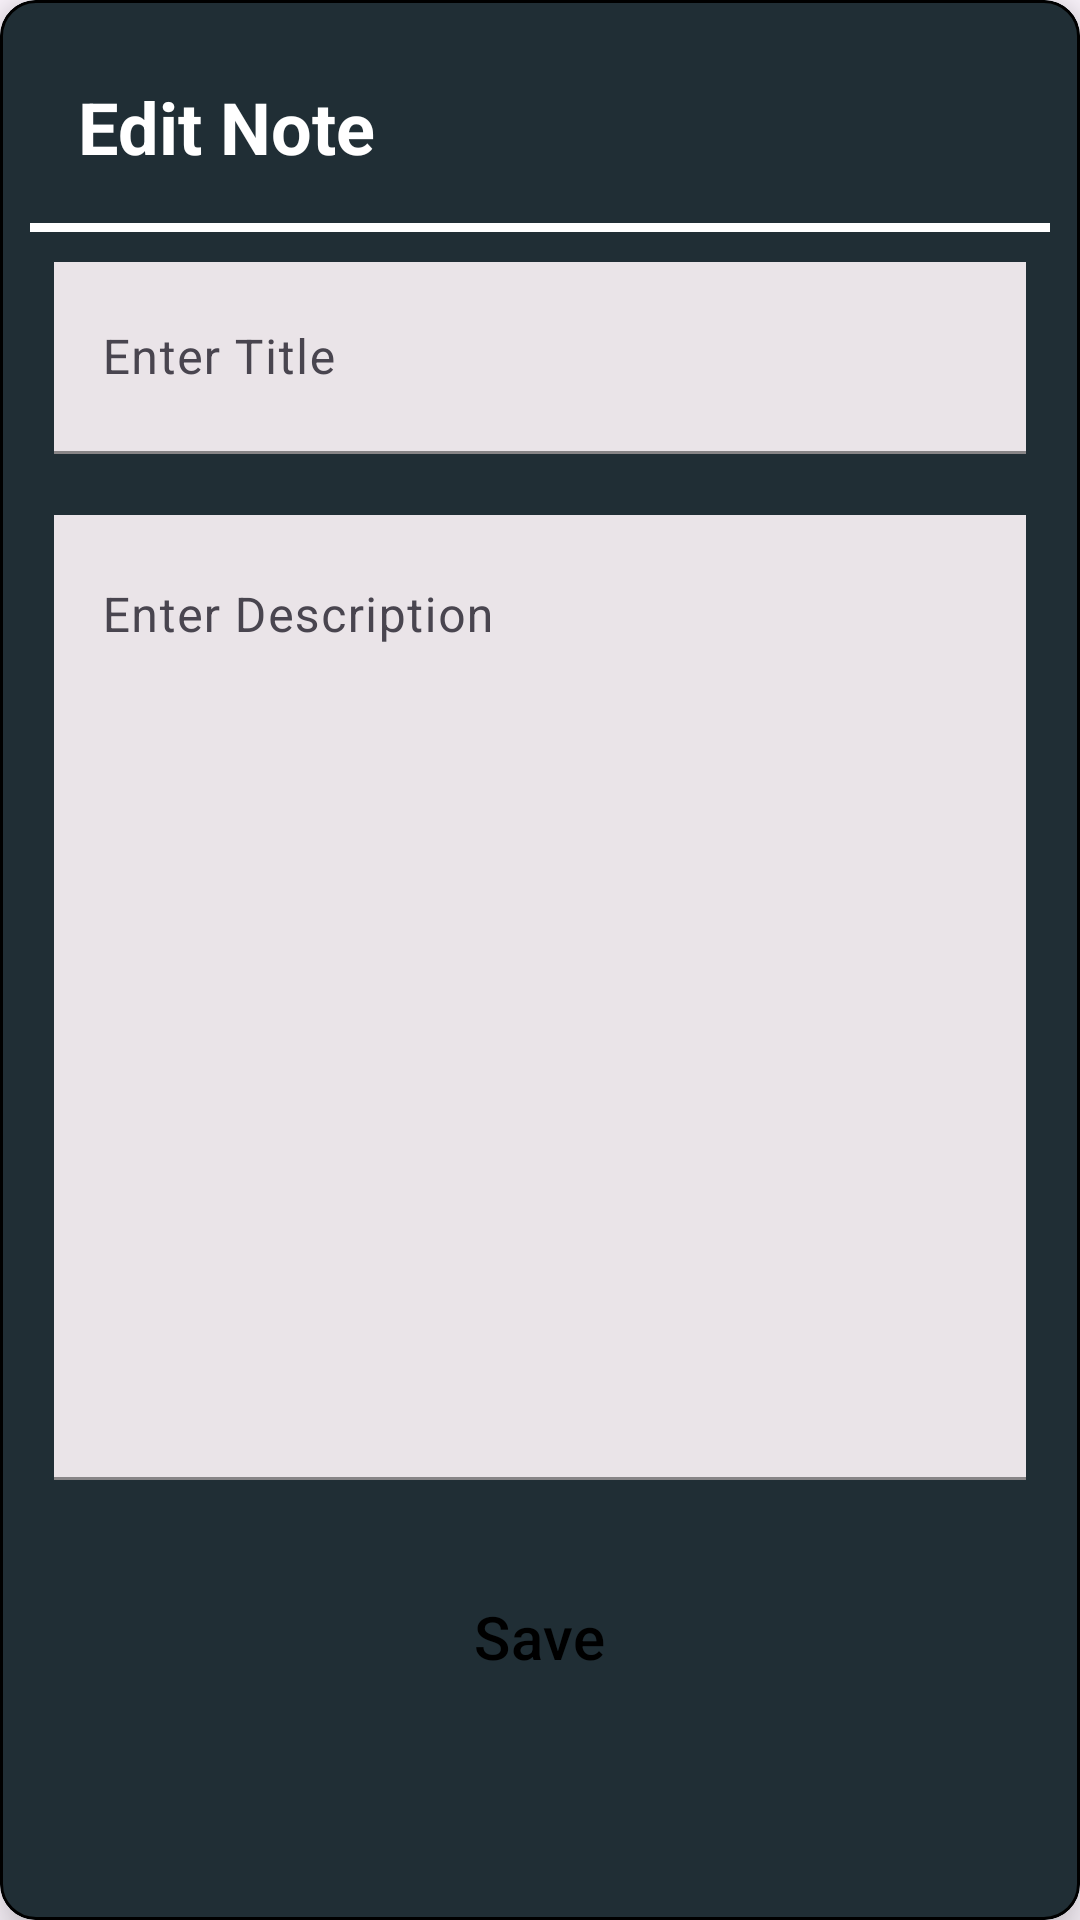

Here is an Android app screen rendered from its layout file. Give the layout XML and the strings, colors and styles it references.
<!-- AndroidManifest.xml: application theme Theme.Assignment1 -->
<!-- res/layout/update_notes_d.xml -->
<?xml version="1.0" encoding="utf-8"?>
<com.google.android.material.card.MaterialCardView xmlns:android="http://schemas.android.com/apk/res/android"
    android:layout_width="match_parent"
    android:layout_height="wrap_content"
    xmlns:app="http://schemas.android.com/apk/res-auto"
    android:layout_marginHorizontal="10dp"
    style="@style/CardViewStyle"
    app:cardBackgroundColor="@color/cardcolor"
    app:cardElevation="10dp">

    <RelativeLayout
        android:layout_width="match_parent"
        android:layout_height="wrap_content"
        android:padding="10dp"
        >

        <TextView
            android:id="@+id/titleNoteTxt"
            android:layout_width="wrap_content"
            android:layout_height="wrap_content"
            android:layout_margin="16dp"
            android:text="Edit Note"
            android:textColor="@color/white"
            android:textSize="24sp"
            android:textStyle="bold" />

        <ImageView
            android:id="@+id/closeImg"
            android:layout_width="40dp"
            android:layout_height="40dp"
            android:layout_alignParentEnd="true"
            android:layout_margin="8dp"
            android:paddingTop="10dp"
            android:src="@drawable/ic_close" />

        <View
            android:id="@+id/viewHLine"
            android:layout_width="match_parent"
            android:layout_height="3dp"
            android:layout_below="@id/titleNoteTxt"
            android:background="@color/white" />

        <LinearLayout
            android:layout_width="match_parent"
            android:layout_height="wrap_content"
            android:layout_below="@id/viewHLine"
            android:layout_centerHorizontal="true"
            android:layout_marginHorizontal="8dp"
            android:layout_marginVertical="10dp"
            android:orientation="vertical">

            <com.google.android.material.textfield.TextInputLayout
                style="@style/Widget.App.TextInputLayout"
                android:id="@+id/edNoteTitleL"
                android:layout_width="match_parent"
                android:layout_height="wrap_content"
                android:hint="@string/enter_title">

                <com.google.android.material.textfield.TextInputEditText
                    android:id="@+id/edNoteTitle"
                    android:layout_width="match_parent"
                    android:layout_height="?actionBarSize"
                    android:background="#EAE4E8"
                    android:inputType="text" />

            </com.google.android.material.textfield.TextInputLayout>

            <com.google.android.material.textfield.TextInputLayout
                style="@style/Widget.App.TextInputLayout"
                android:id="@+id/edNoteDescL"
                android:layout_width="match_parent"
                android:layout_height="wrap_content"
                android:hint="@string/enter_description">

                <com.google.android.material.textfield.TextInputEditText
                    android:id="@+id/edNoteDesc"
                    android:layout_width="match_parent"
                    android:layout_height="wrap_content"
                    android:background="#EAE4E8"
                    android:gravity="top|start"
                    android:inputType="textMultiLine"
                    android:lines="15"
                    android:maxLines="15" />

            </com.google.android.material.textfield.TextInputLayout>

            <Button
                android:id="@+id/saveEditNoteBtn"
                android:layout_width="wrap_content"
                android:layout_height="?actionBarSize"
                android:layout_gravity="center"
                android:backgroundTint="@color/white"
                android:text="@string/save"
                style="@style/Widget.App.Button.Fill"
                android:textColor="@color/black"
                android:textSize="20sp" />

        </LinearLayout>

    </RelativeLayout>

</com.google.android.material.card.MaterialCardView>
<!-- resources referenced by this layout -->
<resources>
  <color name="black">#FF000000</color>
  <color name="cardcolor">#202E35</color>
  <color name="white">#FFFFFFFF</color>
  <string name="enter_description">Enter Description</string>
  <string name="enter_title">Enter Title</string>
  <string name="save">Save</string>
  <style name="CardViewStyle" parent="Widget.Material3.CardView.Outlined">
          <item name="shapeAppearanceOverlay">@style/RndShape</item>
          <item name="strokeColor">@color/black</item>
      </style>
  <style name="Widget.App.Button.Fill" parent="Widget.Material3.Button">
          <item name="shapeAppearance">@style/RndShape</item>
      </style>
  <style name="Widget.App.TextInputLayout" parent="Widget.Material3.TextInputLayout.FilledBox">
          <item name="shapeAppearance">@style/RndShape</item>
          <item name="cornerFamily">rounded</item>
          <item name="hintTextColor">@color/black</item>
          <item name="boxStrokeColor">@color/black</item>
          <item name="endIconMode">clear_text</item>
          <item name="errorIconDrawable">@null</item>
          <item name="errorEnabled">true</item>
          <item name="android:textColor">@color/black</item>
          <item name="android:textCursorDrawable">@color/black</item>
          <item name="startIconTint">@color/black</item>
      </style>
  <style name="Theme.Assignment1" parent="Base.Theme.Assignment1" />
  <style name="RndShape" parent="ShapeAppearance.Material3.MediumComponent">
          <item name="cornerFamily">rounded</item>
          <item name="cornerSize">12dp</item>
      </style>
  <style name="Base.Theme.Assignment1" parent="Theme.Material3.Light.NoActionBar">
          
          
          <item name="android:statusBarColor">@color/black</item>
      </style>
</resources>
